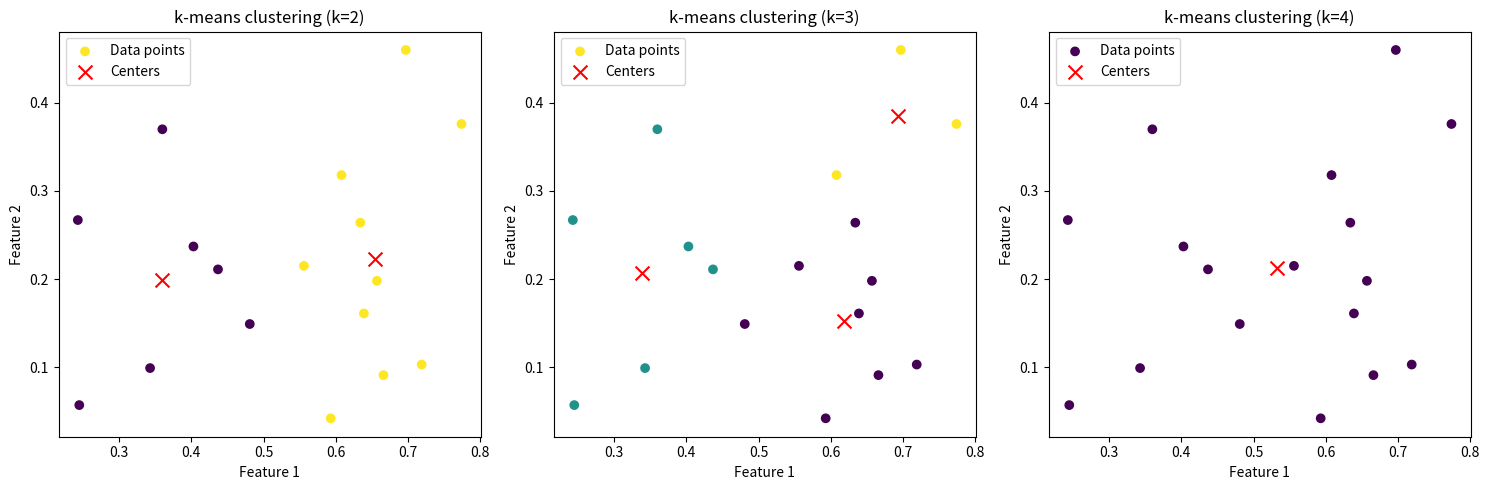

This figure's Python source:
import numpy as np
import matplotlib.pyplot as plt

# 生成模拟的西瓜数据集4.0
def generate_watermelon_data():
    np.random.seed(0)
    X, y = np.array([
        [0.697, 0.460], [0.774, 0.376], [0.634, 0.264], [0.608, 0.318], [0.556, 0.215], 
        [0.403, 0.237], [0.481, 0.149], [0.437, 0.211], [0.666, 0.091], [0.243, 0.267], 
        [0.245, 0.057], [0.343, 0.099], [0.639, 0.161], [0.657, 0.198], [0.360, 0.370], 
        [0.593, 0.042], [0.719, 0.103]
    ]), None
    return X

# 实现K均值算法
def kmeans(X, k, max_iter=100, init_centers=None):
    if init_centers is not None:
        centers = np.array(init_centers)
    else:
        np.random.seed(42)
        centers = X[np.random.choice(X.shape[0], k, replace=False)]
    
    for _ in range(max_iter):
        distances = np.linalg.norm(X[:, np.newaxis] - centers, axis=2)
        labels = np.argmin(distances, axis=1)
        new_centers = np.array([X[labels == i].mean(axis=0) for i in range(k)])
        if np.all(centers == new_centers):
            break
        centers = new_centers
    
    return centers, labels

# 实验配置与运行
def run_experiments():
    data = generate_watermelon_data()
    k_values = [2, 3, 4]
    init_centers_list = [
        [[0.4, 0.2], [0.8, 0.6]],
        [[0.6, 0.2], [0.4, 0.4], [0.7, 0.3]],
        [[0.6, 0.1], [0.4, 0.3], [0.8, 0.6], [0.5, 0.5]]
    ]

    results = []
    for k, init_centers in zip(k_values, init_centers_list):
        centers, labels = kmeans(data, k, init_centers=init_centers[:k])
        results.append((k, centers, labels))

    return data, results

# 结果可视化
def plot_all_results(data, results):
    fig, axes = plt.subplots(1, len(results), figsize=(15, 5))
    for ax, (k, centers, labels) in zip(axes, results):
        ax.scatter(data[:, 0], data[:, 1], c=labels, cmap='viridis', marker='o', label='Data points')
        ax.scatter(centers[:, 0], centers[:, 1], c='red', marker='x', s=100, label='Centers')
        ax.set_title(f'k-means clustering (k={k})')
        ax.set_xlabel('Feature 1')
        ax.set_ylabel('Feature 2')
        ax.legend()
    plt.tight_layout()
    plt.show()

# 主程序运行
if __name__ == "__main__":
    data, results = run_experiments()
    plot_all_results(data, results)

